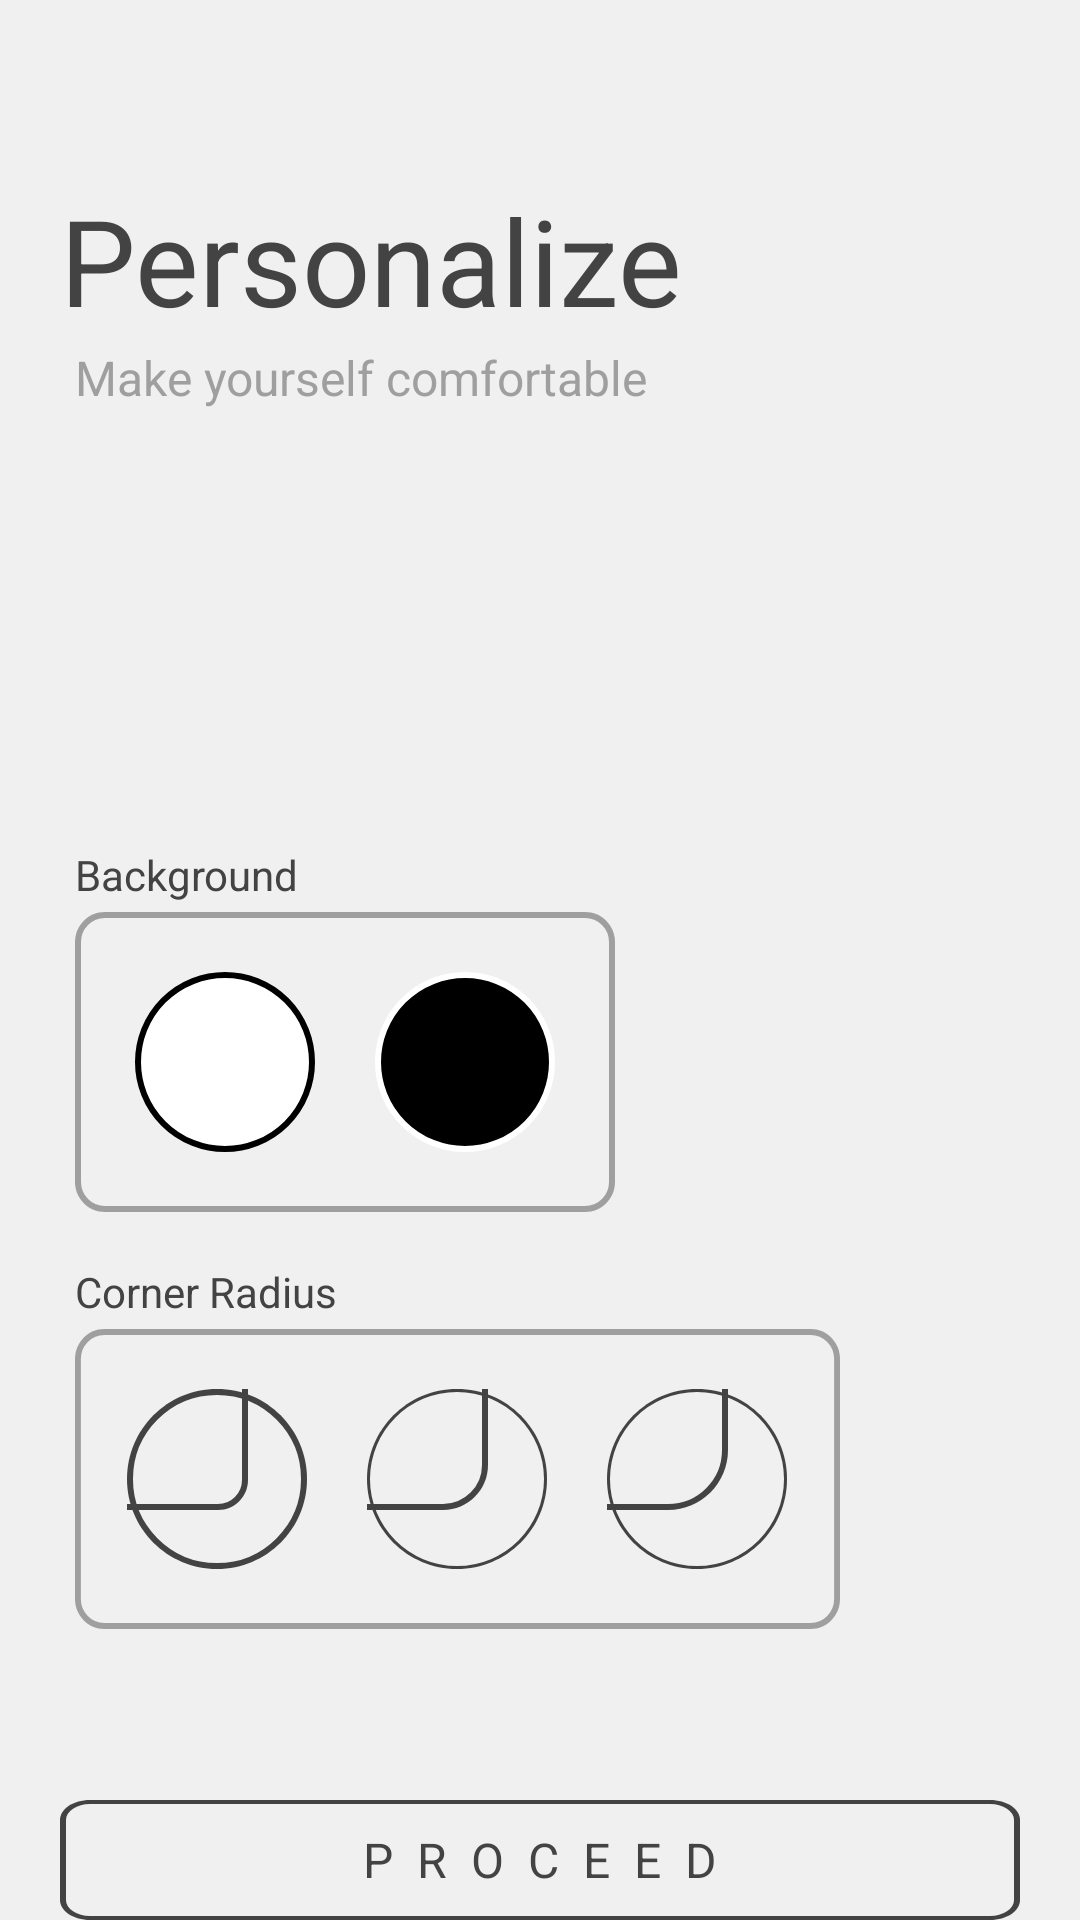

The Android layout XML behind this screen, and the referenced resources:
<!-- AndroidManifest.xml: application theme Theme.AppCompat.Light.NoActionBar -->
<!-- res/layout/activity_home.xml -->
<?xml version="1.0" encoding="utf-8"?>
<RelativeLayout
    xmlns:android="http://schemas.android.com/apk/res/android"
    android:id="@+id/setup_2"
    android:layout_width="match_parent"
    android:layout_height="match_parent"
    android:clipToOutline="true"
    android:theme="@style/Base.Theme.Lumia">

    <TextView
        android:id="@+id/personalize"
        android:layout_width="wrap_content"
        android:layout_height="wrap_content"
        android:layout_alignParentTop="true"
        android:layout_marginTop="60dp"
        android:layout_marginLeft="20dp"
        android:text="@string/personalize"
        android:textSize="40sp"
        android:gravity="center_horizontal|top"
        />

    <TextView
        android:id="@+id/make_yourse"
        android:layout_width="wrap_content"
        android:layout_height="wrap_content"
        android:layout_alignParentLeft="true"
        android:layout_marginLeft="25dp"
        android:layout_alignParentTop="true"
        android:layout_marginTop="115dp"
        android:text="@string/make_yourse"
        android:gravity="center_horizontal|top"
        android:textSize="16sp"
        android:textColor="?attr/SecText"
        />

    <RelativeLayout
        xmlns:android="http://schemas.android.com/apk/res/android"
        android:id="@+id/frame_7"
        android:layout_width="320dp"
        android:layout_height="60dp"
        android:layout_centerHorizontal="true"
        android:layout_alignParentTop="true"
        android:layout_marginTop="600dp"
        android:clipToOutline="true"
        android:background="@drawable/frame_7">

        <Button
            android:id="@+id/proceed"
            android:layout_width="match_parent"
            android:layout_height="match_parent"
            android:text="@string/proceed"
            android:background="@android:color/transparent"
            android:textAppearance="@style/proceed"
            android:gravity="center"
            />
    </RelativeLayout>

    <RelativeLayout
        android:id="@+id/group_3"
        android:layout_width="260dp"
        android:layout_height="278dp"
        android:layout_alignParentStart="true"
        android:layout_marginStart="20dp"
        android:layout_alignParentTop="true"
        android:layout_marginTop="282dp">

        <RelativeLayout
            android:id="@+id/group_1"
            android:layout_width="match_parent"
            android:layout_height="129dp"
            android:layout_alignParentStart="true"
            android:layout_alignParentTop="true">

            <TextView
                android:id="@+id/Btext"
                android:layout_width="wrap_content"
                android:layout_height="wrap_content"
                android:layout_alignParentTop="true"
                android:text="@string/background"
                android:layout_marginStart="5dp"
                android:gravity="top"
                android:textSize="14sp"
                />

            <RelativeLayout
                xmlns:android="http://schemas.android.com/apk/res/android"
                xmlns:aapt="http://schemas.android.com/aapt"
                android:id="@+id/frame_1"
                android:layout_width="wrap_content"
                android:layout_height="wrap_content"
                android:layout_marginStart="5dp"
                android:layout_marginBottom="7dp"
                android:layout_alignParentStart="true"
                android:layout_alignParentBottom="true"

                android:background="@drawable/frame_1">

                <LinearLayout
                    android:layout_width="wrap_content"
                    android:layout_height="wrap_content"
                    android:orientation="horizontal"
                    android:gravity="center"
                    android:layout_centerHorizontal="true"
                    android:layout_centerVertical="true">

                    
                    <View
                        android:id="@+id/ellipse_65"
                        android:layout_width="60dp"
                        android:layout_height="60dp"
                        android:background="@drawable/circular_white_background"
                        />

                    
                    <View
                        android:layout_width="20dp"
                        android:layout_height="match_parent"
                        />

                    
                    <View
                        android:id="@+id/ellipse_66"
                        android:layout_width="60dp"
                        android:layout_height="60dp"
                        android:background="@drawable/circular_black_background" />
                </LinearLayout>

            </RelativeLayout>

        </RelativeLayout>

        <RelativeLayout
            android:id="@+id/group_2"
            android:layout_width="match_parent"
            android:layout_height="129dp"
            android:layout_marginTop="10dp"
            android:layout_below="@+id/group_1">

            <TextView
                android:id="@+id/corner_radi"
                android:layout_width="wrap_content"
                android:layout_height="wrap_content"
                android:layout_alignParentTop="true"
                android:text="@string/corner_radius"
                android:layout_marginStart="5dp"
                android:gravity="top"
                android:textSize="14sp"
                />

            <RelativeLayout
                xmlns:android="http://schemas.android.com/apk/res/android"
                android:id="@+id/frame_2"
                android:layout_width="wrap_content"
                android:layout_height="wrap_content"
                android:layout_marginStart="5dp"
                android:layout_marginBottom="7dp"
                android:layout_alignParentStart="true"
                android:layout_alignParentBottom="true"
                android:background="@drawable/frame_2">
                <LinearLayout
                    android:layout_width="wrap_content"
                    android:layout_height="wrap_content"
                    android:orientation="horizontal"
                    android:gravity="center"
                    android:layout_centerHorizontal="true"
                    android:layout_centerVertical="true">

                    
                    <RelativeLayout
                        xmlns:android="http://schemas.android.com/apk/res/android"
                        android:id="@+id/frame_4"
                        android:layout_width="60dp"
                        android:layout_height="60dp"
                        android:clipToOutline="true">
                        <View
                            android:id="@+id/rectangle_7"
                            android:layout_width="100dp"
                            android:layout_height="100dp"
                            android:layout_alignParentLeft="true"
                            android:layout_marginLeft="-60dp"
                            android:layout_alignParentTop="true"
                            android:layout_marginTop="-60dp"
                            android:background="@drawable/rectangle_7"
                            />
                        <View
                            android:id="@+id/ellipse_55"
                            android:layout_width="60dp"
                            android:layout_height="60dp"
                            android:layout_alignParentLeft="true"
                            android:layout_alignParentTop="true"
                            android:background="@drawable/ellipse_55"
                            />

                        </RelativeLayout>

                    
                    <View
                        android:layout_width="20dp"
                        android:layout_height="match_parent"
                        />

                    
                    <RelativeLayout
                        xmlns:android="http://schemas.android.com/apk/res/android"
                        android:id="@+id/frame_5"
                        android:layout_width="60dp"
                        android:layout_height="60dp"
                        android:clipToOutline="true">
                        <View
                            android:id="@+id/rectangle_8"
                            android:layout_width="100dp"
                            android:layout_height="100dp"
                            android:layout_alignParentLeft="true"
                            android:layout_marginLeft="-60dp"
                            android:layout_alignParentTop="true"
                            android:layout_marginTop="-60dp"
                            android:background="@drawable/rectangle_8"
                            />
                        <View
                            android:id="@+id/ellipse_59"
                            android:layout_width="60dp"
                            android:layout_height="60dp"
                            android:layout_alignParentLeft="true"
                            android:layout_alignParentTop="true"
                            android:background="@drawable/ellipse_59"
                            />

                    </RelativeLayout>

                    <View
                        android:layout_width="20dp"
                        android:layout_height="match_parent"
                        />
                    
                    <RelativeLayout
                        xmlns:android="http://schemas.android.com/apk/res/android"
                        android:id="@+id/frame_6"
                        android:layout_width="60dp"
                        android:layout_height="60dp"
                        android:clipToOutline="true">
                        <View
                            android:id="@+id/rectangle_9"
                            android:layout_width="100dp"
                            android:layout_height="100dp"
                            android:layout_alignParentLeft="true"
                            android:layout_marginLeft="-60dp"
                            android:layout_alignParentTop="true"
                            android:layout_marginTop="-60dp"
                            android:background="@drawable/rectangle_9"
                            />
                        <View
                            android:id="@+id/ellipse_60"
                            android:layout_width="60dp"
                            android:layout_height="60dp"
                            android:layout_alignParentLeft="true"
                            android:layout_alignParentTop="true"
                            android:background="@drawable/ellipse_59"
                            />

                    </RelativeLayout>
                </LinearLayout>


            </RelativeLayout>
        </RelativeLayout>
    </RelativeLayout>
</RelativeLayout>
<!-- resources referenced by this layout -->
<resources>
  <!-- drawable circular_black_background (drawable) -->
  <shape xmlns:android="http://schemas.android.com/apk/res/android"
      android:shape="oval">
      <solid android:color="#000000" />
      <stroke
          android:width="2dp"
          android:color="#FFFFFF" />
  </shape>
  <!-- drawable circular_white_background (drawable) -->
  <shape xmlns:android="http://schemas.android.com/apk/res/android"
      android:shape="oval">
      <solid android:color="#FFFFFF" />
      <stroke
          android:width="2dp"
          android:color="#000000" />
  </shape>
  <!-- drawable ellipse_55 (drawable) -->
  <vector
      xmlns:android="http://schemas.android.com/apk/res/android"
      xmlns:aapt="http://schemas.android.com/aapt"
      android:width="60dp"
      android:height="60dp"
      android:viewportWidth="60"
      android:viewportHeight="60"
      >
      <group>
          <clip-path
              android:pathData="M60 30C60 46.5685 46.5685 60 30 60C13.4315 60 0 46.5685 0 30C0 13.4315 13.4315 0 30 0C46.5685 0 60 13.4315 60 30Z"
              />
          <path
              android:pathData="M60 30C60 46.5685 46.5685 60 30 60C13.4315 60 0 46.5685 0 30C0 13.4315 13.4315 0 30 0C46.5685 0 60 13.4315 60 30Z"
              android:strokeWidth="4"
              android:strokeColor="?attr/myStrokeColor"
              />
      </group>
  </vector>
  <!-- drawable ellipse_59 (drawable) -->
  <vector
      xmlns:android="http://schemas.android.com/apk/res/android"
      xmlns:aapt="http://schemas.android.com/aapt"
      android:width="60dp"
      android:height="60dp"
      android:viewportWidth="60"
      android:viewportHeight="60"
      >
      <group>
          <clip-path
              android:pathData="M60 30C60 46.5685 46.5685 60 30 60C13.4315 60 0 46.5685 0 30C0 13.4315 13.4315 0 30 0C46.5685 0 60 13.4315 60 30Z"
              />
          <path
              android:pathData="M60 30C60 46.5685 46.5685 60 30 60C13.4315 60 0 46.5685 0 30C0 13.4315 13.4315 0 30 0C46.5685 0 60 13.4315 60 30Z"
              android:strokeWidth="2"
              android:strokeColor="?attr/myStrokeColor"
              />
      </group>
  </vector>
  <!-- drawable frame_2 (drawable) -->
  <vector
      xmlns:android="http://schemas.android.com/apk/res/android"
      xmlns:aapt="http://schemas.android.com/aapt"
      android:width="260dp"
      android:height="100dp"
      android:viewportWidth="260"
      android:viewportHeight="100"
      >
      <group>
          <clip-path
              android:pathData="M10 0H250C255.523 0 260 4.47715 260 10V90C260 95.5228 255.523 100 250 100H10C4.47715 100 0 95.5228 0 90V10C0 4.47715 4.47715 0 10 0Z"
              />
          <path
              android:pathData="M10 0H250C255.523 0 260 4.47715 260 10V90C260 95.5228 255.523 100 250 100H10C4.47715 100 0 95.5228 0 90V10C0 4.47715 4.47715 0 10 0Z"
              android:strokeWidth="4"
              android:strokeColor="?attr/SecText"
              />
      </group>
  </vector>
  <string name="background">Background</string>
  <string name="corner_radius">Corner Radius</string>
  <string name="make_yourse">Make yourself comfortable</string>
  <string name="personalize">Personalize</string>
  <string name="proceed">
  PROCEED
  </string>
  <style name="Base.Theme.Lumia" parent="Theme.Material3.DayNight.NoActionBar">
          <item name="android:textColor">#434343</item>
          <item name="myStrokeColor">#434343</item>
          <item name="android:background">#f0f0f0</item>
          <item name="SecText">#9F9F9F</item>
      </style>
  <style name="proceed">
          <item name="android:textSize">16sp</item>
          <item name="android:letterSpacing">0.5</item>
          <item name="android:background">@android:color/transparent</item>
      </style>
</resources>
